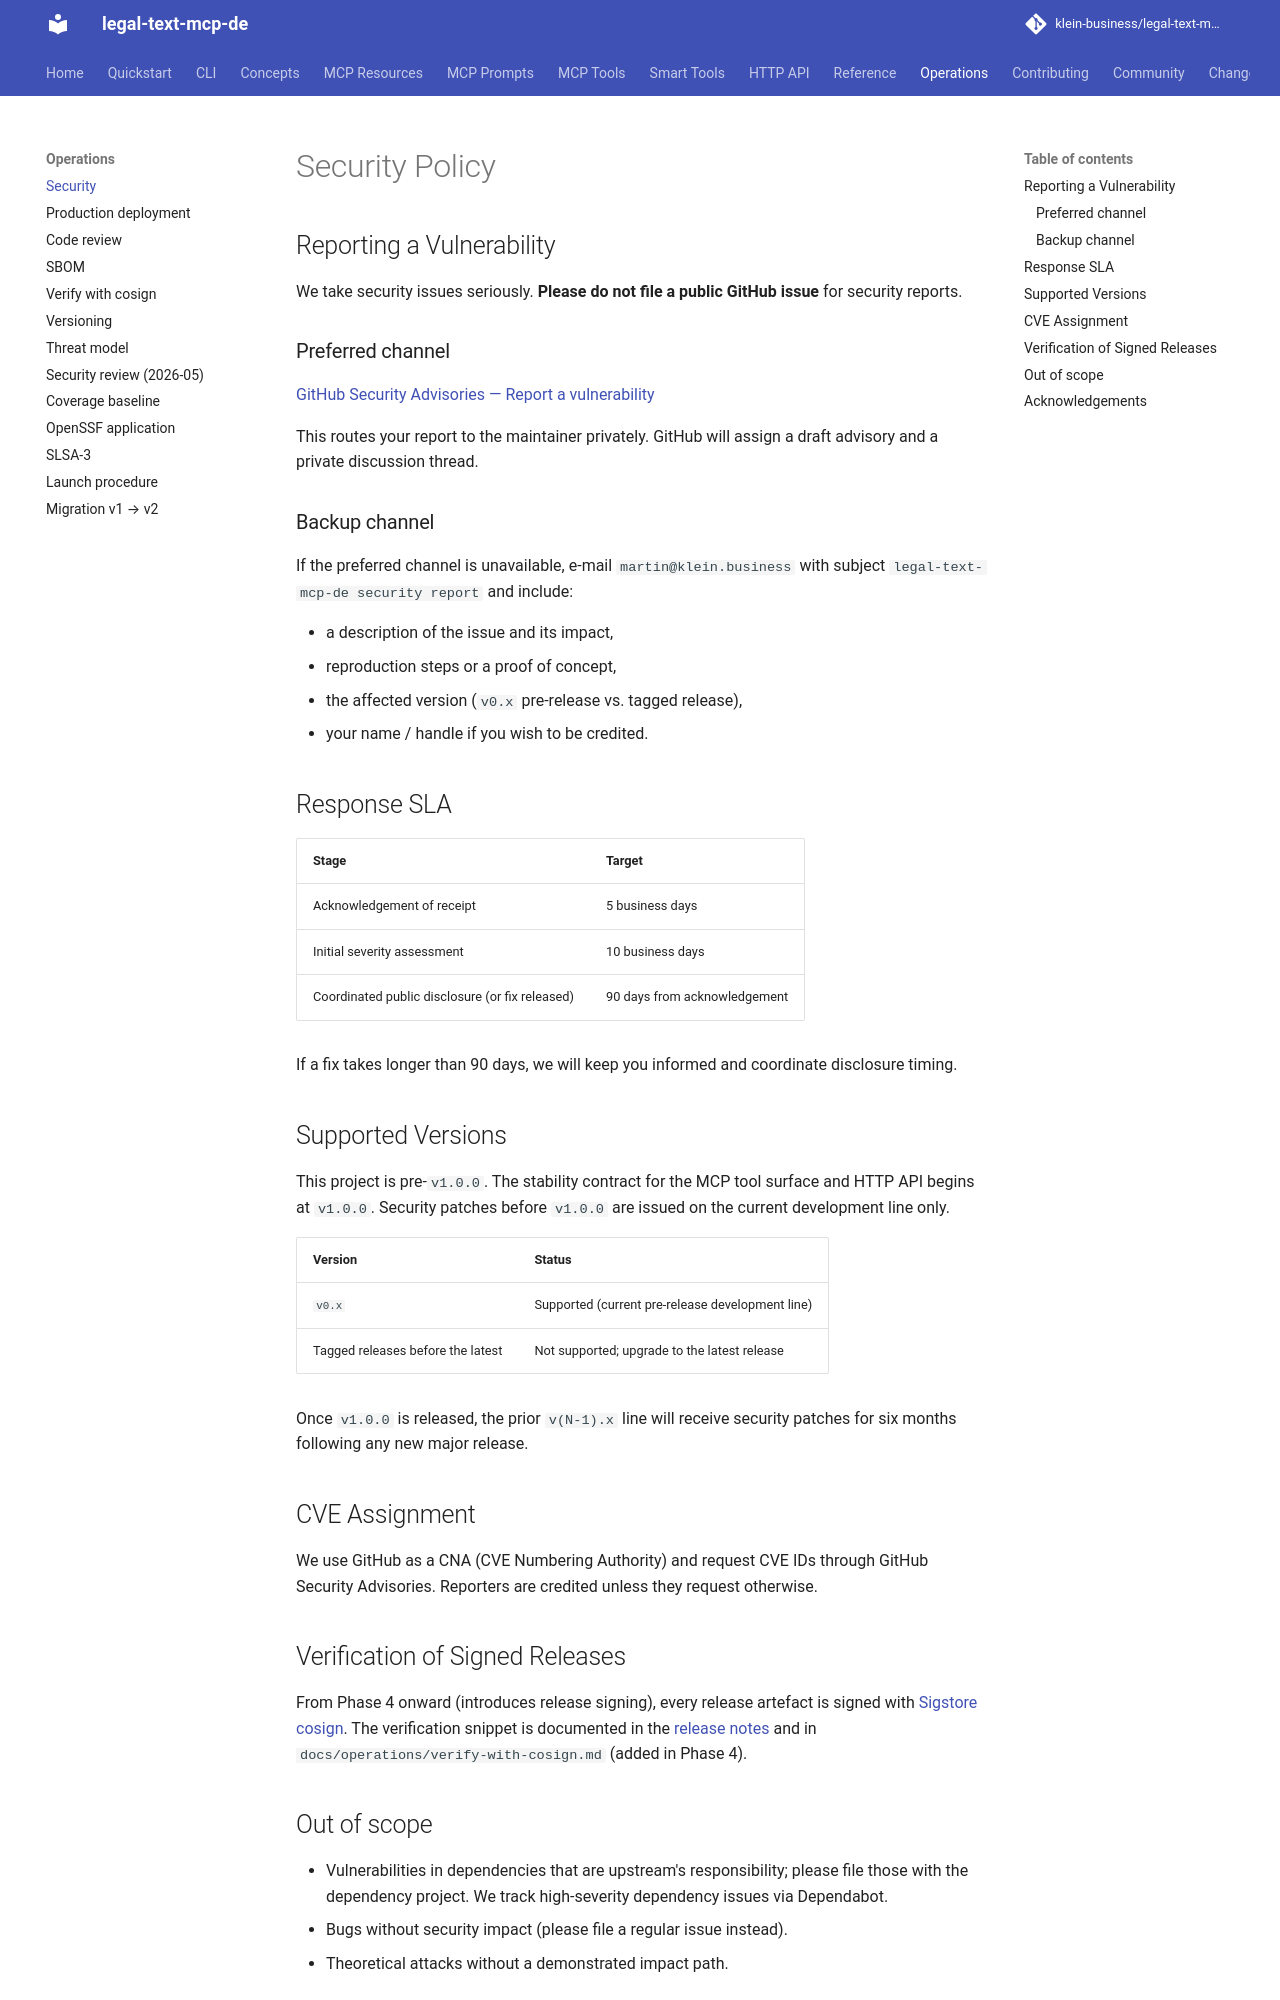

repository: klein-business/legal-text-mcp-de · page: dev/operations/security/index.html · generator: mkdocs

# Security Policy

## Reporting a Vulnerability

We take security issues seriously. **Please do not file a public GitHub
issue** for security reports.

### Preferred channel

[GitHub Security Advisories — Report a vulnerability](https://github.com/klein-business/legal-text-mcp-de/security/advisories/new)

This routes your report to the maintainer privately. GitHub will assign
a draft advisory and a private discussion thread.

### Backup channel

If the preferred channel is unavailable, e-mail
`martin@klein.business` with subject `legal-text-mcp-de security
report` and include:

- a description of the issue and its impact,
- reproduction steps or a proof of concept,
- the affected version (`v0.x` pre-release vs. tagged release),
- your name / handle if you wish to be credited.

## Response SLA

| Stage | Target |
| --- | --- |
| Acknowledgement of receipt | 5 business days |
| Initial severity assessment | 10 business days |
| Coordinated public disclosure (or fix released) | 90 days from acknowledgement |

If a fix takes longer than 90 days, we will keep you informed and
coordinate disclosure timing.

## Supported Versions

This project is pre-`v1.0.0`. The stability contract for the MCP tool
surface and HTTP API begins at `v1.0.0`. Security patches before
`v1.0.0` are issued on the current development line only.

| Version | Status |
| --- | --- |
| `v0.x` | Supported (current pre-release development line) |
| Tagged releases before the latest | Not supported; upgrade to the latest release |

Once `v1.0.0` is released, the prior `v(N-1).x` line will receive
security patches for six months following any new major release.

## CVE Assignment

We use GitHub as a CNA (CVE Numbering Authority) and request CVE IDs
through GitHub Security Advisories. Reporters are credited unless they
request otherwise.

## Verification of Signed Releases

From Phase 4 onward (introduces release signing), every release
artefact is signed with [Sigstore cosign](https://docs.sigstore.dev/).
The verification snippet is documented in the
[release notes](https://github.com/klein-business/legal-text-mcp-de/releases)
and in `docs/operations/verify-with-cosign.md` (added in Phase 4).
